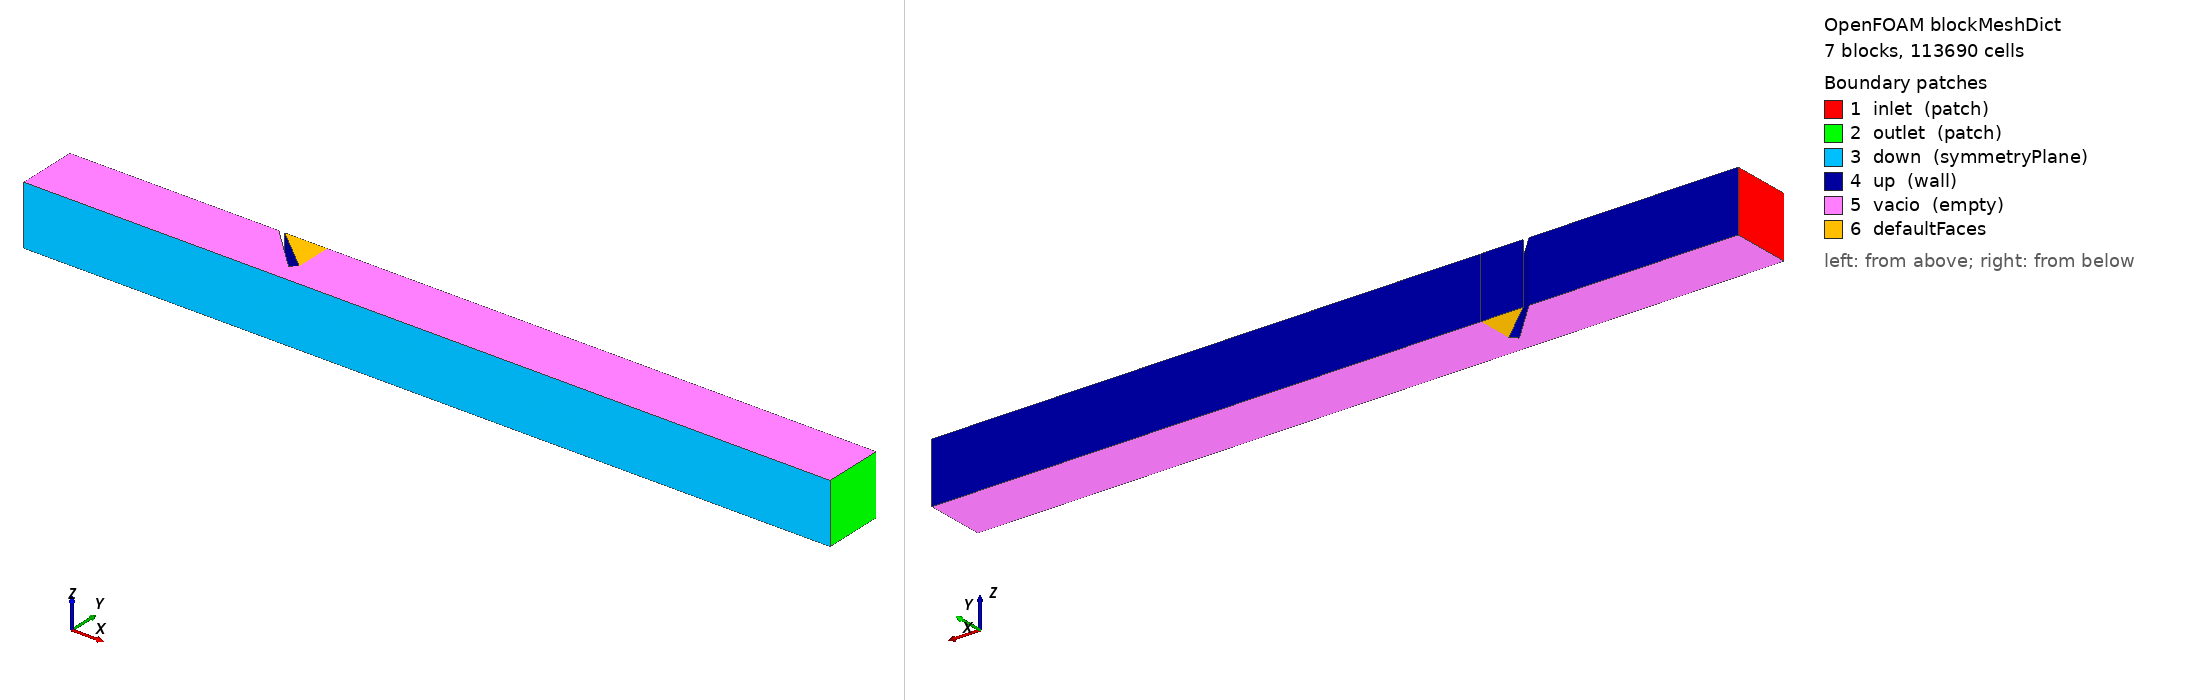

OpenFOAM case: the mesh blockMesh builds from blockMeshDict, 7 block(s), 113690 cells. Boundary patches (legend numbers): 1 inlet (patch), 2 outlet (patch), 3 down (symmetryPlane), 4 up (wall), 5 vacio (empty), 6 defaultFaces. Left view from above one corner, right view from below the opposite corner. Boundary conditions: 5 field file(s) under 0/; 4 of 6 drawn patches have an entry in a shipped field file.

=== system/blockMeshDict ===
/*--------------------------------*- C++ -*----------------------------------*\
  =========                 |
  \\      /  F ield         | OpenFOAM: The Open Source CFD Toolbox
   \\    /   O peration     | Website:  https://openfoam.org
    \\  /    A nd           | Version:  13
     \\/     M anipulation  |
\*---------------------------------------------------------------------------*/
FoamFile
{
    format      ascii;
    class       dictionary;
    object      blockMeshDict;
}
// * * * * * * * * * * * * * * * * * * * * * * * * * * * * * * * * * * * * * //

convertToMeters 1;

vertices
(
    // primer cubo
    (0 0 0)                         //0
    (3.5 0 0)                       //1
    (3.5 1 0)                       //2
    (0 1 0)                         //3
    (0 0 1)                         //4
    (3.5 0 1)                       //5
    (3.5 1 1)                       //6
    (0 1 1)                         //7

    // primera parte valvula
    (4.2071 0.2928 0)               //8
    (4.2071 0 0)                    //9
    (4.2071 0.2928 1)               //10
    (4.2071 0 1)                    //11

    // parte trasera de la valvula
    (4.3071 0.3928 0)               //12
    (4.3071 0 0)                    //13
    (4.3071 0.3928 1)               //14
    (4.3071 0 1)                    //15

    // triangulo
    (3.6 1 0)                       //16
    (4.3071 1 0)                    //17
    (3.6 1 1)                       //18
    (4.3071 1 1)                    //19

    // final valvula
    (13.5 0 0)                      //20
    (13.5 1 0)                      //21
    (13.5 0 1)                      //22
    (13.5 1 1)                      //23
    (13.5 0.3928 0)                 //24
    (13.5 0.3928 1)                 //25

    // new vertices – midpoints of the triangle's horizontal edge
    //lo obtienes sumando 4+3 y dividiendolo entre 2
    (3.95355 1 0)                   //26
    (3.95355 1 1)                   //27
);

blocks
(
    // cubo entrada
    hex (0 1 2 3 4 5 6 7)
    (125 200 1)
    simpleGrading (1 1 1)

    // primera parte valvula
    hex (1 9 8 2 5 11 10 6)
    (26 200 1)
    simpleGrading (1 1 1)

    // parte trasera valvula
    hex (9 13 12 8 11 15 14 10)
    (6 200 1)
    simpleGrading (1 1 1)

    // triangulo – left wedge
    hex (12 26 16 16 14 27 18 18)
    (10 4 1)                // 100 cells along 12-26, 100 along 26-16
    simpleGrading (1 1 1)

    // triangulo – right wedge
    hex (12 17 26 26 14 19 27 27)
    (50 10 1)                // 200 cells along 12-17, 100 along 17-26
    simpleGrading (1 1 1)

    // cubo salida abajo
    hex (13 20 24 12 15 22 25 14)
    (327 200 1)
    simpleGrading (1 1 1)

    // cubo salida arriba
    hex (12 24 21 17 14 25 23 19)
    (327 50 1)
    simpleGrading (1 1 1)
);

defaultPatch
{
    type empty;
}


boundary
(
    inlet
    {
        type patch;
        faces
        (
            (0 4 7 3)
        );
    }

    outlet
    {
        type patch;
        faces
        (
            (24 21 23 25)
            (24 25 22 20)
        );
    }

    down
    {
        type symmetryPlane;
        faces
        (
            (0 1 5 4)
            (1 9 11 5)
            (9 13 15 11)
            (13 20 22 15)
        );
    }

    up
    {
        type wall;
        faces
        (
            (3 2 6 7)
            (2 8 10 6)
            (8 12 14 10)
            (12 16 18 14)
            (16 26 27 18)
            (26 17 19 27)
            (17 21 23 19)
        );
    }
    vacio
    {
    type empty;
        faces
        (
        (0 1 2 3)
        (1 9 8 2)
        (9 13 12 8)
        (13 20 24 12)
        (12 24 21 17)
        (4 5 6 7)
        (5 11 10 6)
        (11 15 14 10)
        (15 22 25 14)
        (14 25 23 19)   // block7 back
        );
    }
);

// ************************************************************************* //

=== system/controlDict ===
/*--------------------------------*- C++ -*----------------------------------*\
  =========                 |
  \\      /  F ield         | OpenFOAM: The Open Source CFD Toolbox
   \\    /   O peration     | Website:  https://openfoam.org
    \\  /    A nd           | Version:  13
     \\/     M anipulation  |
\*---------------------------------------------------------------------------*/
FoamFile
{
    format      ascii;
    class       dictionary;
    location    "system";
    object      controlDict;
}
// * * * * * * * * * * * * * * * * * * * * * * * * * * * * * * * * * * * * * //

solver          incompressibleFluid;

startFrom       startTime;

startTime       0;

stopAt          endTime;

endTime         2000;

deltaT          0.00001;

writeControl    timeStep;

writeInterval   2;

purgeWrite      0;

writeFormat     ascii;

writePrecision  6;

writeCompression off;

timeFormat      general;

timePrecision   6;

runTimeModifiable true;

// ************************************************************************* //


=== 0/U ===
/*--------------------------------*- C++ -*----------------------------------*\
  =========                 |
  \\      /  F ield         | OpenFOAM: The Open Source CFD Toolbox
   \\    /   O peration     | Website:  https://openfoam.org
    \\  /    A nd           | Version:  13
     \\/     M anipulation  |
\*---------------------------------------------------------------------------*/
FoamFile
{
    format      ascii;
    class       volVectorField;
    object      U;
}
// * * * * * * * * * * * * * * * * * * * * * * * * * * * * * * * * * * * * * //

dimensions      [0 1 -1 0 0 0 0];

internalField   uniform (0 0 0);

boundaryField
{
    inlet
    {
        type            fixedValue;
        value           uniform (1 0 0);
    }

    outlet
    {
        type            zeroGradient;
    }

    down
    {
        type            symmetryPlane;
    }

    up
    {
        type            noSlip;
    }
}

// ************************************************************************* //


=== 0/epsilon ===
/*--------------------------------*- C++ -*----------------------------------*\
  =========                 |
  \\      /  F ield         | OpenFOAM: The Open Source CFD Toolbox
   \\    /   O peration     | Website:  https://openfoam.org
    \\  /    A nd           | Version:  13
     \\/     M anipulation  |
\*---------------------------------------------------------------------------*/
FoamFile
{
    format      ascii;
    class       volScalarField;
    location    "0";
    object      epsilon;
}
// * * * * * * * * * * * * * * * * * * * * * * * * * * * * * * * * * * * * * //

dimensions      [0 2 -3 0 0 0 0];

internalField   uniform 14.855;

boundaryField
{
    inlet
    {
        type            fixedValue;
        value           uniform 14.855;
    }
    outlet
    {
        type            zeroGradient;
    }
    down
    {
        type            symmetryPlane;
    }
    up
    {
        type            epsilonWallFunction;
        value           uniform 0.375;
    }
}


// ************************************************************************* //


=== 0/k ===
/*--------------------------------*- C++ -*----------------------------------*\
  =========                 |
  \\      /  F ield         | OpenFOAM: The Open Source CFD Toolbox
   \\    /   O peration     | Website:  https://openfoam.org
    \\  /    A nd           | Version:  13
     \\/     M anipulation  |
\*---------------------------------------------------------------------------*/
FoamFile
{
    format      ascii;
    class       volScalarField;
    location    "0";
    object      k;
}
// * * * * * * * * * * * * * * * * * * * * * * * * * * * * * * * * * * * * * //

dimensions      [0 2 -2 0 0 0 0];

internalField   uniform 0.375;

boundaryField
{
    inlet
    {
        type            fixedValue;
        value           uniform 0.375;
    }
    outlet
    {
        type            zeroGradient;
    }
    down
    {
        type            symmetryPlane;
    }
    up
    {
        type            kqRWallFunction;
        value           uniform 0.375;
    }
}


// ************************************************************************* //


=== 0/nut ===
/*--------------------------------*- C++ -*----------------------------------*\
  =========                 |
  \\      /  F ield         | OpenFOAM: The Open Source CFD Toolbox
   \\    /   O peration     | Website:  https://openfoam.org
    \\  /    A nd           | Version:  13
     \\/     M anipulation  |
\*---------------------------------------------------------------------------*/
FoamFile
{
    format      ascii;
    class       volScalarField;
    location    "0";
    object      nut;
}
// * * * * * * * * * * * * * * * * * * * * * * * * * * * * * * * * * * * * * //

dimensions      [0 2 -1 0 0 0 0];

internalField   uniform 0;

boundaryField
{
    inlet
    {
        type            calculated;
        value           uniform 0;
    }
    outlet
    {
        type            calculated;
        value           uniform 0;
    }
    down
    {
        type            symmetryPlane;
    }
    up
    {
        type            nutkWallFunction;
        value           uniform 0;
    }

}


// ************************************************************************* //


=== 0/p ===
/*--------------------------------*- C++ -*----------------------------------*\
  =========                 |
  \\      /  F ield         | OpenFOAM: The Open Source CFD Toolbox
   \\    /   O peration     | Website:  https://openfoam.org
    \\  /    A nd           | Version:  13
     \\/     M anipulation  |
\*---------------------------------------------------------------------------*/
FoamFile
{
    format      ascii;
    class       volScalarField;
    object      p;
}
// * * * * * * * * * * * * * * * * * * * * * * * * * * * * * * * * * * * * * //

dimensions      [0 2 -2 0 0 0 0];

internalField   uniform 0;

boundaryField
{
    inlet
    {
        type            zeroGradient;
    }

    outlet
    {
        type            fixedValue;
        value           uniform 0;
    }

    down
    {
        type            symmetryPlane;
    }

    up
    {
        type            zeroGradient;
    }
}

// ************************************************************************* //
